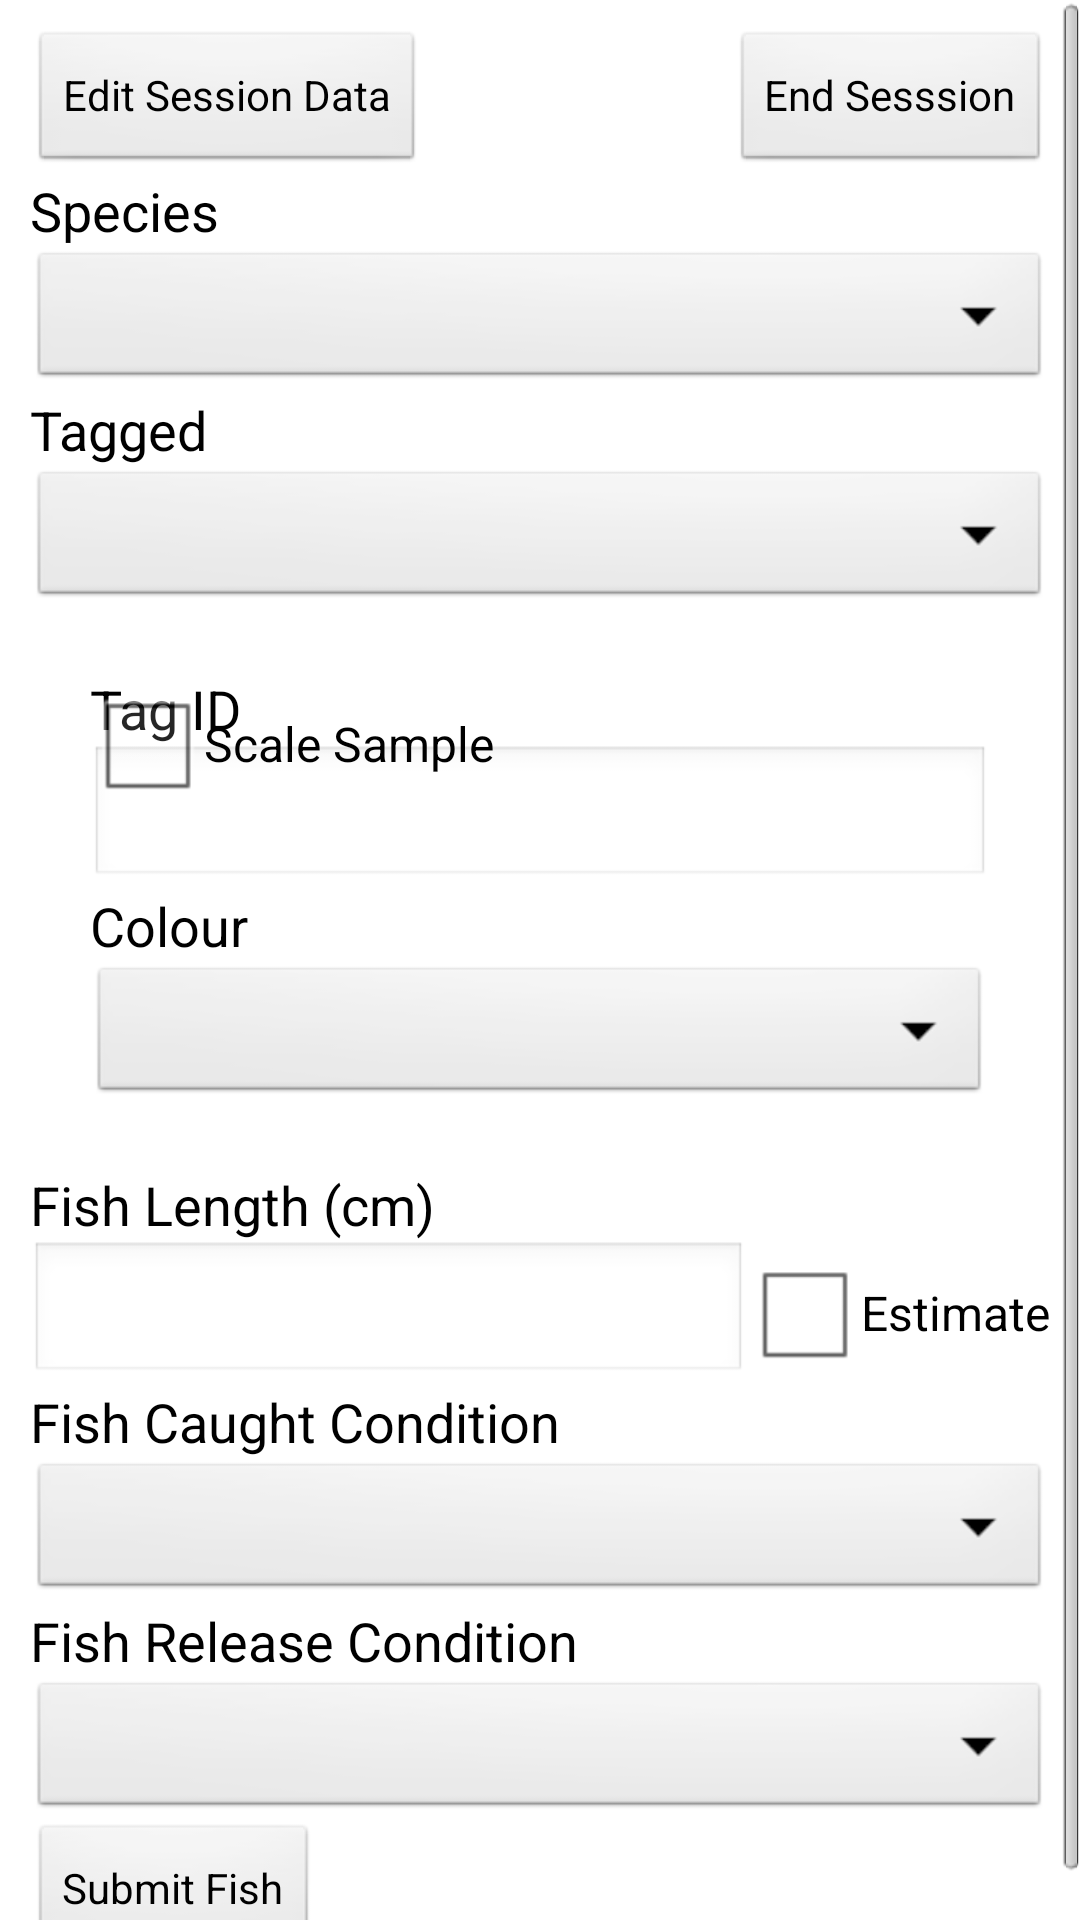

Write the Android layout XML for this screen, with the resource values it uses.
<!-- AndroidManifest.xml: application theme AppTheme -->
<!-- res/layout/submit_fish.xml -->
<?xml version="1.0" encoding="utf-8"?>

<ScrollView xmlns:android="http://schemas.android.com/apk/res/android"
    android:id="@+id/fish_scroll"
    android:layout_width="fill_parent"
    android:layout_height="wrap_content" >

    <RelativeLayout
        android:layout_width="fill_parent"
        android:layout_height="wrap_content"
        android:layout_margin="10dp" >

        <Button
            android:id="@+id/edit_session_button"
            android:layout_width="wrap_content"
            android:layout_height="wrap_content"
            android:layout_alignParentLeft="true"
            android:layout_alignParentTop="true"
            android:text="@string/edit_session_button_text" />

        <Button
            android:id="@+id/end_session_button"
            android:layout_width="wrap_content"
            android:layout_height="wrap_content"
            android:layout_alignParentRight="true"
            android:layout_alignParentTop="true"
            android:text="@string/end_session_button_text" />

        <TextView
            android:id="@+id/species_text"
            android:layout_width="wrap_content"
            android:layout_height="wrap_content"
            android:layout_alignParentLeft="true"
            android:layout_below="@+id/edit_session_button"
            android:text="@string/species_text_text"
            android:textAppearance="?android:attr/textAppearanceMedium" />

        <Spinner
            android:id="@+id/species_spinner"
            android:layout_width="wrap_content"
            android:layout_height="wrap_content"
            android:layout_alignParentLeft="true"
            android:layout_alignParentRight="true"
            android:layout_below="@+id/species_text"
            android:background="@android:drawable/btn_dropdown"
            android:spinnerMode="dropdown" />

        <TextView
            android:id="@+id/tagged_text"
            android:layout_width="wrap_content"
            android:layout_height="wrap_content"
            android:layout_alignParentLeft="true"
            android:layout_below="@+id/species_spinner"
            android:text="@string/tagged_text_text"
            android:textAppearance="?android:attr/textAppearanceMedium" />

        <Spinner
            android:id="@+id/tagged_spinner"
            android:layout_width="wrap_content"
            android:layout_height="wrap_content"
            android:layout_alignParentLeft="true"
            android:layout_alignParentRight="true"
            android:layout_below="@+id/tagged_text"
            android:background="@android:drawable/btn_dropdown"
            android:spinnerMode="dropdown" />

        <RelativeLayout
            android:id="@+id/tagged_stuff"
            android:layout_width="fill_parent"
            android:layout_height="fill_parent"
            android:layout_below="@+id/tagged_spinner"
            android:layout_margin="10dp"
            android:visibility="visible" >

            <RelativeLayout
                android:id="@+id/tagged_yes"
                android:layout_width="fill_parent"
                android:layout_height="fill_parent"
                android:layout_margin="10dp"
                android:visibility="visible" >

                <TextView
                    android:id="@+id/tagged_id_text"
                    android:layout_width="wrap_content"
                    android:layout_height="wrap_content"
                    android:text="@string/tagged_id_text_text"
                    android:textAppearance="?android:attr/textAppearanceMedium" />

                <EditText
                    android:id="@+id/tagged_id_text_edit"
                    android:layout_width="wrap_content"
                    android:layout_height="wrap_content"
                    android:layout_alignParentLeft="true"
                    android:layout_alignParentRight="true"
                    android:layout_below="@+id/tagged_id_text" />

                <TextView
                    android:id="@+id/tagged_colour_text"
                    android:layout_width="wrap_content"
                    android:layout_height="wrap_content"
                    android:layout_below="@+id/tagged_id_text_edit"
                    android:text="@string/tagged_colour_text_text"
                    android:textAppearance="?android:attr/textAppearanceMedium" />

                <Spinner
                    android:id="@+id/tagged_colour_spinner"
                    android:layout_width="wrap_content"
                    android:layout_height="wrap_content"
                    android:layout_alignParentLeft="true"
                    android:layout_alignParentRight="true"
                    android:layout_below="@+id/tagged_colour_text"
                    android:background="@android:drawable/btn_dropdown"
                    android:spinnerMode="dropdown" />

                <TextView
                    android:id="@+id/colour_warning_text"
                    android:layout_width="wrap_content"
                    android:layout_height="wrap_content"
                    android:layout_below="@+id/tagged_colour_spinner"
                    android:text="@string/colour_warning_text_text"
                    android:textAppearance="?android:attr/textAppearanceMedium"
                    android:visibility="gone" />
            </RelativeLayout>

            <RelativeLayout
                android:id="@+id/tagged_no"
                android:layout_width="fill_parent"
                android:layout_height="fill_parent"
                android:layout_margin="10dp"
                android:visibility="visible" >

                <CheckBox
                    android:id="@+id/tagged_scaled_check"
                    android:layout_width="wrap_content"
                    android:layout_height="wrap_content"
                    android:text="@string/tagged_scale_text_text" />
            </RelativeLayout>
        </RelativeLayout>

        <TextView
            android:id="@+id/fish_length_text"
            android:layout_width="wrap_content"
            android:layout_height="wrap_content"
            android:layout_below="@+id/tagged_stuff"
            android:text="@string/fish_length_text_text"
            android:textAppearance="?android:attr/textAppearanceMedium" />

        <EditText
            android:id="@+id/fish_length_text_edit"
            android:layout_width="wrap_content"
            android:layout_height="wrap_content"
            android:layout_alignParentLeft="true"
            android:layout_below="@+id/fish_length_text"
            android:layout_toLeftOf="@+id/fish_length_check"
            android:ems="10"
            android:inputType="numberDecimal" />

        <CheckBox
            android:id="@+id/fish_length_check"
            android:layout_width="wrap_content"
            android:layout_height="wrap_content"
            android:layout_alignParentRight="true"
            android:layout_below="@+id/fish_length_text"
            android:text="@string/estimate" />

        <TextView
            android:id="@+id/fish_length_warning_text"
            android:layout_width="wrap_content"
            android:layout_height="wrap_content"
            android:layout_below="@+id/fish_length_text_edit"
            android:text="@string/fish_length_warning_text_text"
            android:textAppearance="?android:attr/textAppearanceMedium"
            android:visibility="gone" />

        <TextView
            android:id="@+id/fish_condition_text"
            android:layout_width="wrap_content"
            android:layout_height="wrap_content"
            android:layout_below="@+id/fish_length_warning_text"
            android:text="@string/fish_condition_text_text"
            android:textAppearance="?android:attr/textAppearanceMedium" />

        <Spinner
            android:id="@+id/fish_condition_spinner"
            android:layout_width="wrap_content"
            android:layout_height="wrap_content"
            android:layout_alignParentLeft="true"
            android:layout_alignParentRight="true"
            android:layout_below="@+id/fish_condition_text"
            android:background="@android:drawable/btn_dropdown"
            android:spinnerMode="dropdown" />

        <TextView
            android:id="@+id/fish_release_condition_text"
            android:layout_width="wrap_content"
            android:layout_height="wrap_content"
            android:layout_below="@+id/fish_condition_spinner"
            android:text="@string/fish_release_condition_text_text"
            android:textAppearance="?android:attr/textAppearanceMedium" />

        <Spinner
            android:id="@+id/fish_release_condition_spinner"
            android:layout_width="wrap_content"
            android:layout_height="wrap_content"
            android:layout_alignParentLeft="true"
            android:layout_alignParentRight="true"
            android:layout_below="@+id/fish_release_condition_text"
            android:background="@android:drawable/btn_dropdown"
            android:spinnerMode="dropdown" 
            android:visibility="visible"/>

        <Button
            android:id="@+id/submit_fish_button"
            android:layout_width="wrap_content"
            android:layout_height="wrap_content"
            android:layout_alignParentBottom="true"
            android:layout_alignParentLeft="true"
            android:layout_below="@+id/fish_release_condition_spinner"
            android:text="@string/submit_fish_button_text" />

        <Button
            android:id="@+id/save_fish_button"
            android:layout_width="wrap_content"
            android:layout_height="wrap_content"
            android:layout_alignParentBottom="true"
            android:layout_alignParentRight="true"
            android:layout_below="@+id/fish_release_condition_spinner"
            android:text="@string/save_fish_button_text"
            android:visibility="gone" />
        
       
    </RelativeLayout>

</ScrollView>
<!-- resources referenced by this layout -->
<resources>
  <string name="colour_warning_text_text">That is not a colour for the selected species</string>
  <string name="edit_session_button_text">Edit Session Data</string>
  <string name="end_session_button_text">End Sesssion</string>
  <string name="estimate">Estimate</string>
  <string name="fish_condition_text_text">Fish Caught Condition</string>
  <string name="fish_length_text_text">Fish Length (cm)</string>
  <string name="fish_length_warning_text_text">That is not an appropriate length for the species</string>
  <string name="fish_release_condition_text_text">Fish Release Condition</string>
  <string name="save_fish_button_text">Save Fish</string>
  <string name="species_text_text">Species</string>
  <string name="submit_fish_button_text">Submit Fish</string>
  <string name="tagged_colour_text_text">Colour</string>
  <string name="tagged_id_text_text">Tag ID</string>
  <string name="tagged_scale_text_text">Scale Sample</string>
  <string name="tagged_text_text">Tagged</string>
  <style name="AppTheme" parent="AppBaseTheme">
          
      </style>
  <style name="AppBaseTheme" parent="android:Theme.Light">
          
      </style>
</resources>
